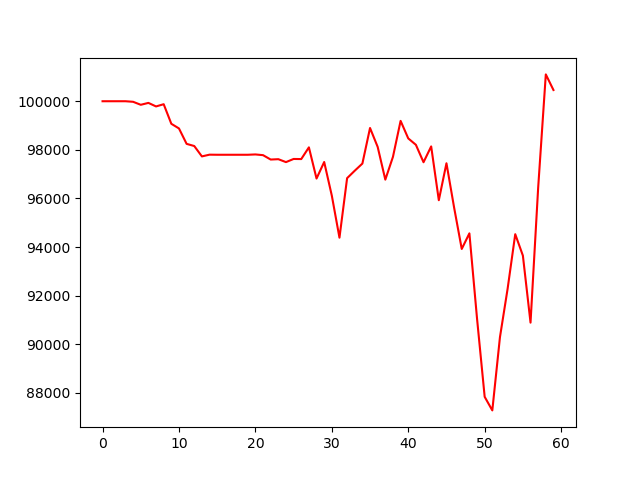

The data file committed next to this chart (first rows):
, 0
0, 100000
1, 100000
2, 100000
3, 100000
4, 99977
5, 99854
6, 99931
7, 99786
8, 99877
9, 99073
10, 98881
11, 98247
12, 98157
13, 97730
14, 97802
15, 97798
16, 97798
17, 97798
18, 97798
19, 97798
20, 97811
21, 97782
22, 97602
23, 97616
24, 97496
25, 97626
26, 97621
27, 98103
28, 96820
29, 97500
30, 96116
31, 94388
32, 96836
33, 97142
34, 97436
35, 98899
36, 98121
37, 96775
38, 97714
39, 99192
40, 98471
41, 98208
42, 97491
43, 98142
44, 95928
45, 97449
46, 95629
47, 93924
48, 94566
49, 91063
50, 87842
51, 87284
52, 90296
53, 92283
54, 94531
55, 93650
56, 90893
57, 96446
58, 101104
59, 100461
